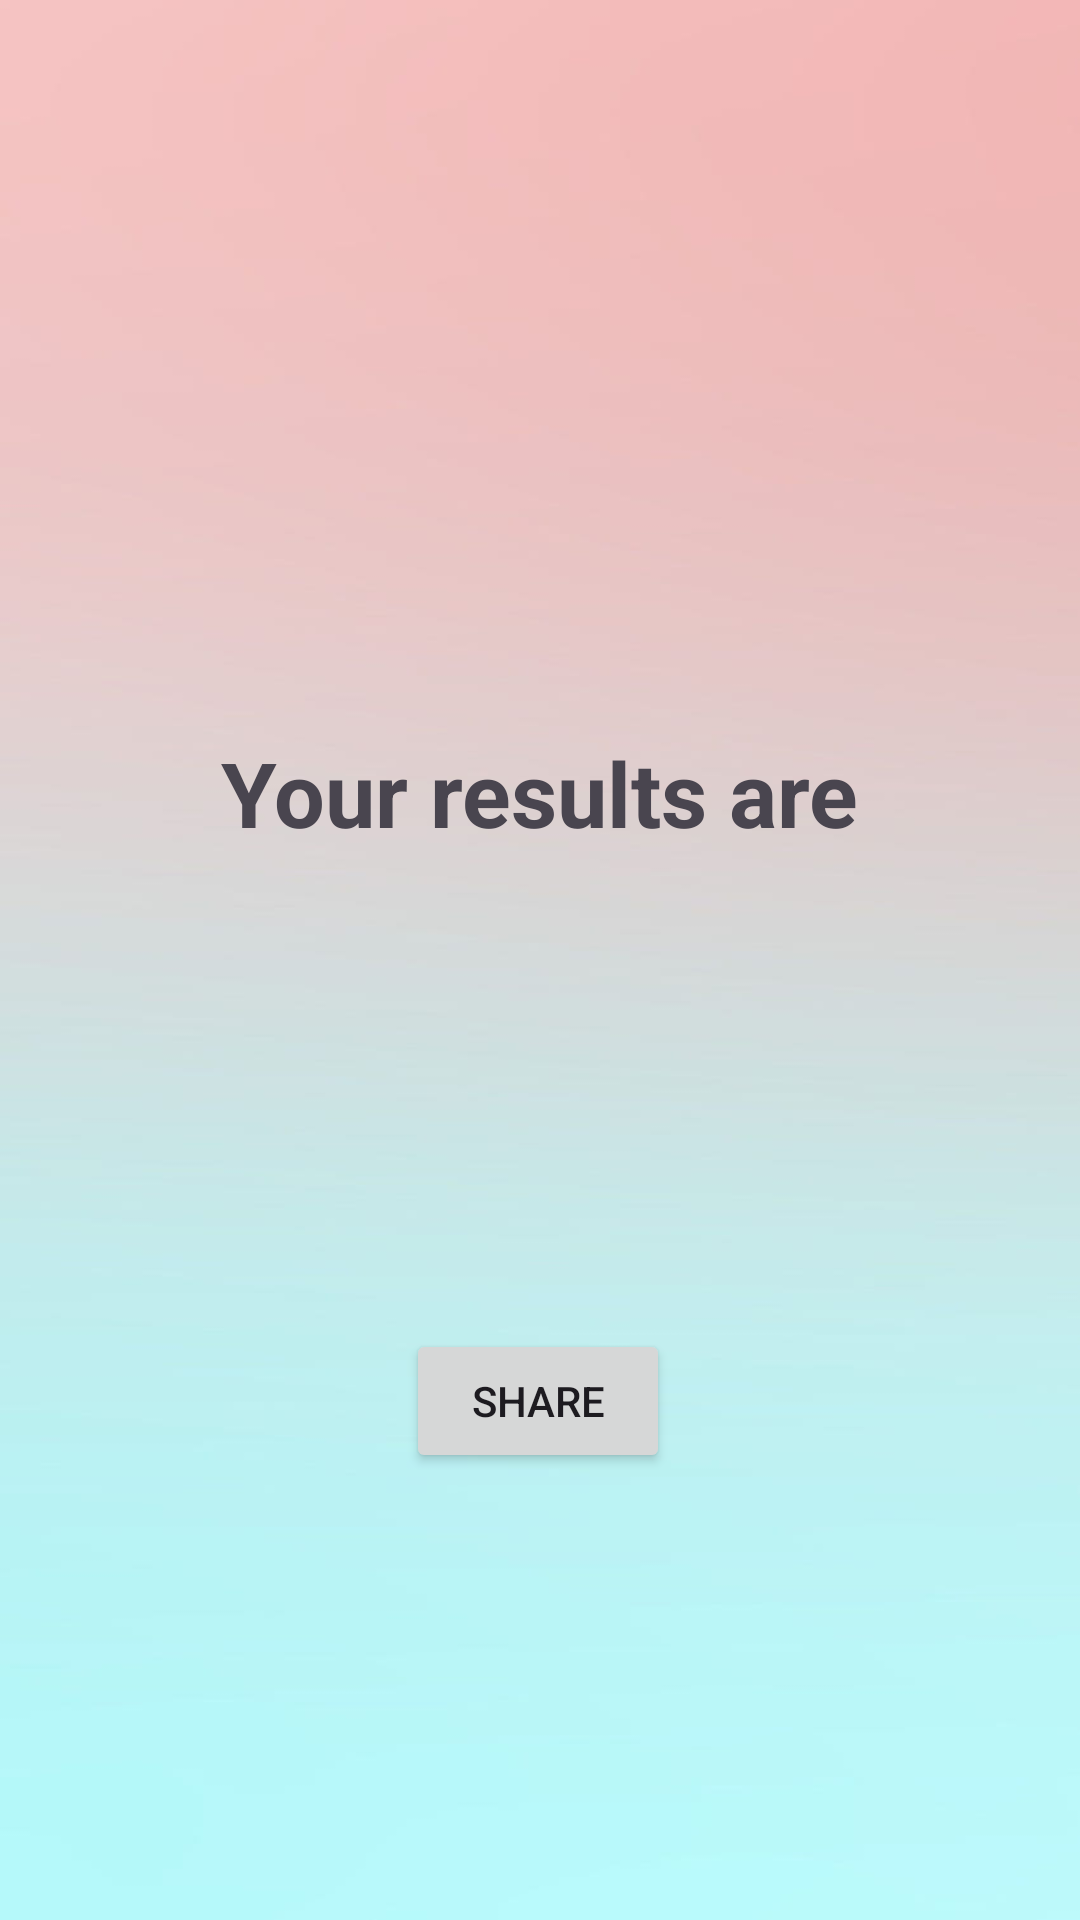

Produce the Android XML layout that renders to this screen, including the resource entries it uses.
<!-- AndroidManifest.xml: application theme Theme.WeightAnalyzer -->
<!-- res/layout/activity_second.xml -->
<?xml version="1.0" encoding="utf-8"?>
<androidx.constraintlayout.widget.ConstraintLayout xmlns:android="http://schemas.android.com/apk/res/android"
    xmlns:app="http://schemas.android.com/apk/res-auto"
    xmlns:tools="http://schemas.android.com/tools"
    android:id="@+id/main"
    android:layout_width="match_parent"
    android:layout_height="match_parent"
    android:background="@drawable/bg2"
    tools:context=".secondactivity">

    <TextView
        android:id="@+id/textView4"
        android:layout_width="wrap_content"
        android:layout_height="wrap_content"
        android:layout_marginTop="244dp"
        android:text="@string/your_results_are"
        android:textSize="30sp"
        android:textStyle="bold"
        app:layout_constraintEnd_toEndOf="parent"
        app:layout_constraintStart_toStartOf="parent"
        app:layout_constraintTop_toTopOf="parent" />

    <TextView
        android:id="@+id/results"
        android:layout_width="wrap_content"
        android:layout_height="wrap_content"
        android:layout_marginTop="56dp"
        android:text=""
        android:textSize="17sp"
        app:layout_constraintEnd_toEndOf="@+id/textView4"
        app:layout_constraintStart_toStartOf="@+id/textView4"
        app:layout_constraintTop_toBottomOf="@+id/textView4" />

    <Button
        android:id="@+id/shareBtn"
        android:layout_width="wrap_content"
        android:layout_height="wrap_content"
        android:layout_marginTop="80dp"
        android:text="@string/share"
        app:layout_constraintEnd_toEndOf="parent"
        app:layout_constraintHorizontal_bias="0.498"
        app:layout_constraintStart_toStartOf="parent"
        app:layout_constraintTop_toBottomOf="@+id/results" />

</androidx.constraintlayout.widget.ConstraintLayout>
<!-- resources referenced by this layout -->
<resources>
  <!-- drawable bg2: jpg bitmap (drawable, 11021 bytes) -->
  <string name="share">Share</string>
  <string name="your_results_are">Your results are</string>
  <style name="Theme.WeightAnalyzer" parent="Base.Theme.WeightAnalyzer" />
  <style name="Base.Theme.WeightAnalyzer" parent="Theme.Material3.DayNight.NoActionBar">
          
          
      </style>
</resources>
